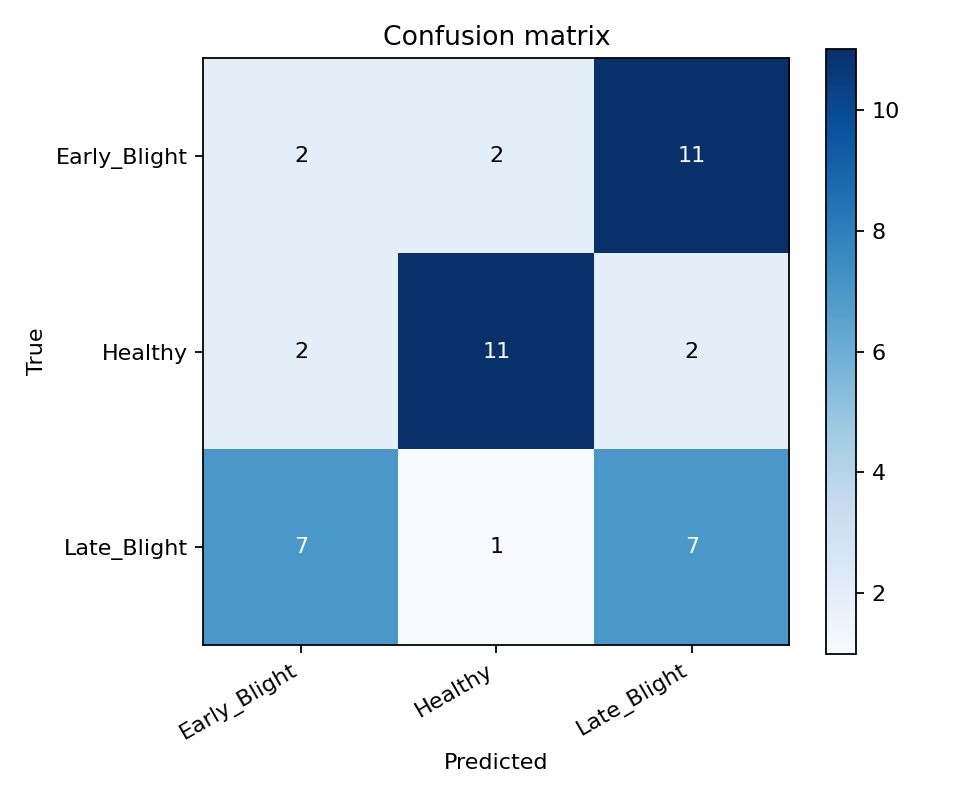

Values plotted in this chart, from the file beside it:
true/pred, Early_Blight, Healthy, Late_Blight
Early_Blight, 2, 2, 11
Healthy, 2, 11, 2
Late_Blight, 7, 1, 7
